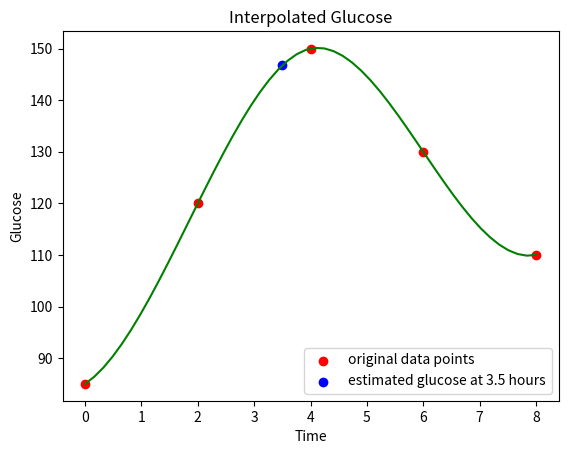

Generate this figure with matplotlib:
from scipy.interpolate import interp1d
import numpy as np
import matplotlib.pyplot as plt

Time    = np.array([0, 2, 4, 6, 8])
Glucose = np.array([85, 120, 150, 130, 110])

f=interp1d(Time, Glucose, kind='cubic')

x_new=np.linspace(0,8, 50)
y=f(x_new)
plt.scatter(Time, Glucose, color='red', marker='o', label='original data points')
plt.plot(x_new, y, color='g')
plt.title('Interpolated Glucose')
plt.scatter(3.5, f(3.5), color='blue', label='estimated glucose at 3.5 hours')
plt.xlabel('Time')
plt.ylabel('Glucose')
plt.legend()
plt.show()
